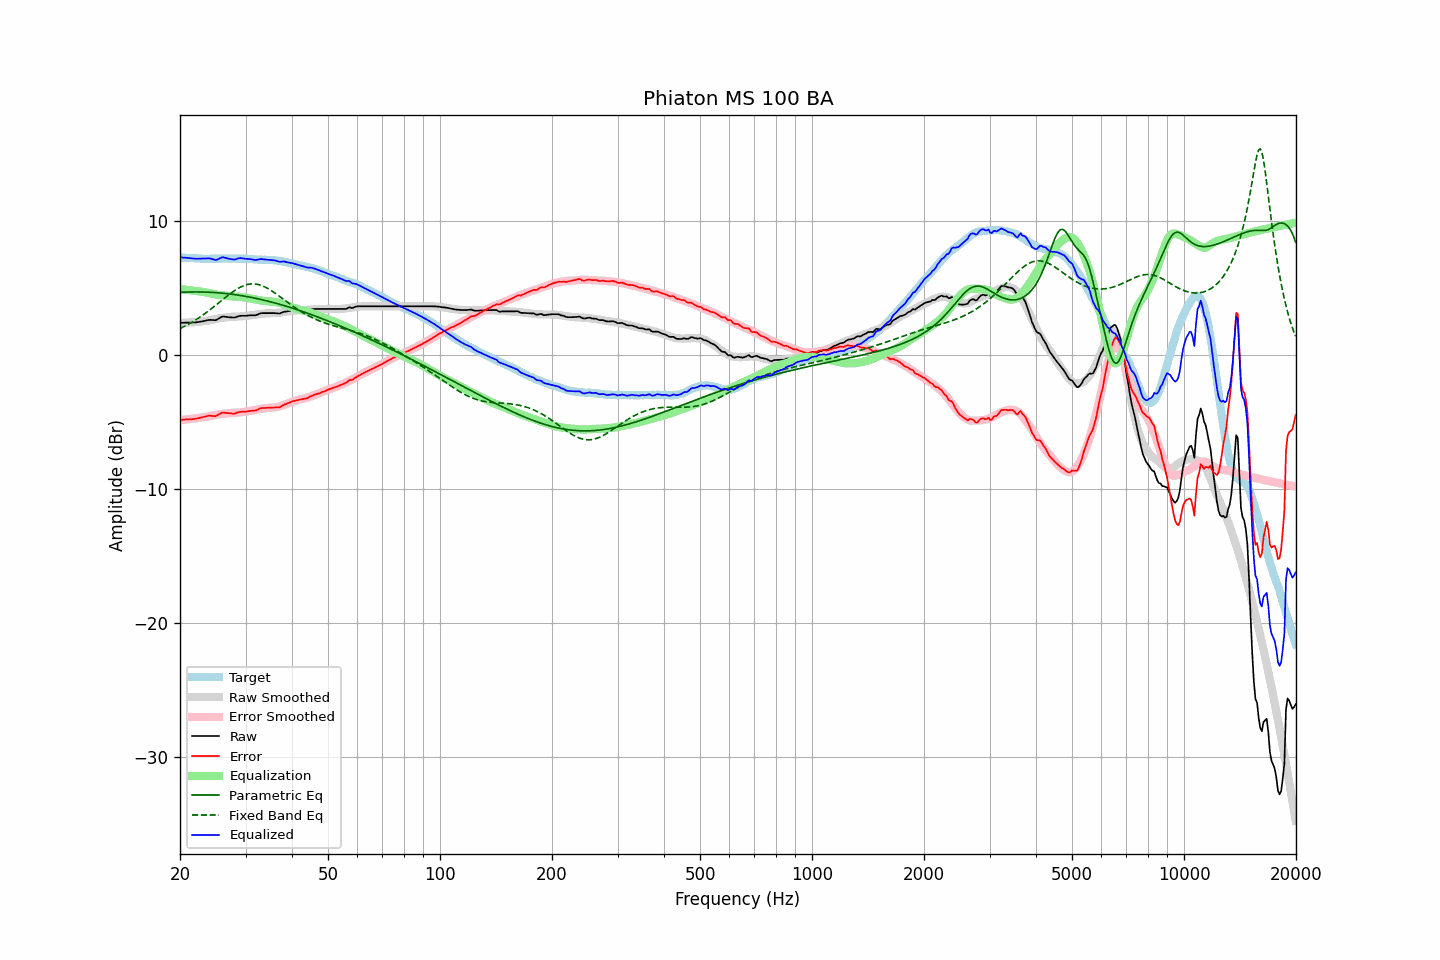

Source data for this figure (header and first rows):
frequency, raw, error, smoothed, error_smoothed, equalization, parametric_eq, fixed_band_eq, equalized_raw, equalized_smoothed, target
20.00, 2.38, -4.87, 2.36, -4.89, 4.89, 4.64, 1.95, 7.27, 7.25, 7.25
20.20, 2.38, -4.86, 2.37, -4.88, 4.88, 4.65, 2.00, 7.25, 7.24, 7.24
20.40, 2.38, -4.85, 2.37, -4.86, 4.86, 4.66, 2.06, 7.24, 7.23, 7.23
20.61, 2.39, -4.84, 2.38, -4.85, 4.85, 4.66, 2.13, 7.24, 7.23, 7.23
20.81, 2.39, -4.82, 2.38, -4.84, 4.84, 4.66, 2.19, 7.22, 7.22, 7.21
21.02, 2.39, -4.82, 2.39, -4.82, 4.82, 4.67, 2.25, 7.21, 7.21, 7.21
21.23, 2.39, -4.81, 2.39, -4.81, 4.81, 4.67, 2.32, 7.19, 7.20, 7.20
21.44, 2.39, -4.82, 2.40, -4.79, 4.79, 4.67, 2.39, 7.18, 7.19, 7.21
21.66, 2.40, -4.81, 2.41, -4.78, 4.78, 4.68, 2.46, 7.17, 7.19, 7.20
21.87, 2.40, -4.79, 2.42, -4.76, 4.76, 4.68, 2.54, 7.16, 7.18, 7.19
22.09, 2.41, -4.77, 2.43, -4.75, 4.75, 4.68, 2.61, 7.15, 7.18, 7.18
22.31, 2.43, -4.75, 2.44, -4.73, 4.73, 4.68, 2.69, 7.16, 7.17, 7.18
22.54, 2.45, -4.73, 2.46, -4.71, 4.71, 4.68, 2.77, 7.16, 7.17, 7.17
22.76, 2.47, -4.69, 2.47, -4.69, 4.69, 4.67, 2.85, 7.16, 7.16, 7.16
22.99, 2.49, -4.66, 2.48, -4.68, 4.68, 4.67, 2.93, 7.17, 7.16, 7.15
23.22, 2.51, -4.63, 2.49, -4.66, 4.66, 4.67, 3.02, 7.17, 7.16, 7.14
23.45, 2.54, -4.61, 2.51, -4.65, 4.65, 4.66, 3.10, 7.18, 7.15, 7.15
23.69, 2.56, -4.58, 2.53, -4.62, 4.62, 4.66, 3.19, 7.19, 7.15, 7.14
23.92, 2.59, -4.55, 2.55, -4.60, 4.60, 4.65, 3.28, 7.18, 7.15, 7.14
24.16, 2.60, -4.55, 2.58, -4.57, 4.57, 4.65, 3.38, 7.16, 7.15, 7.15
24.40, 2.59, -4.57, 2.61, -4.54, 4.54, 4.64, 3.47, 7.13, 7.15, 7.16
24.65, 2.58, -4.58, 2.63, -4.52, 4.52, 4.63, 3.57, 7.09, 7.15, 7.16
24.89, 2.57, -4.59, 2.66, -4.49, 4.49, 4.63, 3.66, 7.06, 7.15, 7.16
25.14, 2.61, -4.54, 2.68, -4.47, 4.47, 4.62, 3.76, 7.08, 7.15, 7.15
25.39, 2.69, -4.46, 2.70, -4.45, 4.45, 4.61, 3.86, 7.14, 7.16, 7.15
25.65, 2.75, -4.40, 2.72, -4.44, 4.44, 4.60, 3.95, 7.19, 7.16, 7.15
25.91, 2.82, -4.34, 2.73, -4.43, 4.43, 4.59, 4.05, 7.25, 7.16, 7.16
26.16, 2.85, -4.33, 2.75, -4.41, 4.41, 4.58, 4.15, 7.26, 7.16, 7.17
26.43, 2.83, -4.34, 2.76, -4.40, 4.40, 4.56, 4.25, 7.23, 7.16, 7.17
26.69, 2.82, -4.35, 2.78, -4.38, 4.38, 4.55, 4.34, 7.20, 7.16, 7.17
26.96, 2.80, -4.36, 2.80, -4.37, 4.37, 4.54, 4.44, 7.16, 7.16, 7.16
27.23, 2.79, -4.37, 2.81, -4.35, 4.35, 4.52, 4.53, 7.14, 7.16, 7.16
27.50, 2.78, -4.38, 2.82, -4.34, 4.34, 4.51, 4.62, 7.12, 7.16, 7.16
27.77, 2.77, -4.40, 2.83, -4.33, 4.33, 4.49, 4.70, 7.10, 7.16, 7.17
28.05, 2.77, -4.40, 2.83, -4.33, 4.33, 4.48, 4.78, 7.10, 7.16, 7.17
28.33, 2.81, -4.34, 2.84, -4.33, 4.33, 4.46, 4.86, 7.13, 7.16, 7.15
28.62, 2.84, -4.31, 2.84, -4.32, 4.32, 4.44, 4.93, 7.17, 7.16, 7.15
28.90, 2.89, -4.27, 2.85, -4.31, 4.31, 4.42, 5.00, 7.20, 7.16, 7.16
29.19, 2.90, -4.26, 2.85, -4.30, 4.30, 4.40, 5.06, 7.20, 7.16, 7.16
29.48, 2.90, -4.25, 2.86, -4.29, 4.29, 4.39, 5.12, 7.18, 7.15, 7.15
29.78, 2.90, -4.25, 2.88, -4.27, 4.27, 4.36, 5.16, 7.17, 7.15, 7.15
30.08, 2.90, -4.26, 2.89, -4.25, 4.25, 4.34, 5.20, 7.15, 7.14, 7.16
30.38, 2.92, -4.24, 2.91, -4.23, 4.23, 4.32, 5.23, 7.14, 7.14, 7.15
30.68, 2.93, -4.20, 2.93, -4.21, 4.21, 4.30, 5.26, 7.13, 7.13, 7.13
30.99, 2.94, -4.19, 2.94, -4.18, 4.18, 4.28, 5.27, 7.12, 7.13, 7.13
31.30, 2.94, -4.18, 2.96, -4.16, 4.16, 4.25, 5.28, 7.10, 7.12, 7.12
31.61, 2.94, -4.17, 2.97, -4.14, 4.14, 4.23, 5.28, 7.08, 7.11, 7.11
31.93, 2.94, -4.16, 2.99, -4.12, 4.12, 4.20, 5.27, 7.05, 7.11, 7.10
32.24, 2.98, -4.12, 3.00, -4.10, 4.10, 4.18, 5.25, 7.07, 7.10, 7.10
32.57, 3.02, -4.06, 3.02, -4.07, 4.07, 4.15, 5.22, 7.10, 7.09, 7.08
32.89, 3.08, -4.00, 3.04, -4.05, 4.05, 4.13, 5.18, 7.12, 7.09, 7.08
33.22, 3.10, -3.98, 3.05, -4.03, 4.03, 4.10, 5.14, 7.12, 7.08, 7.08
33.55, 3.10, -3.97, 3.06, -4.01, 4.01, 4.07, 5.09, 7.11, 7.08, 7.07
33.89, 3.10, -3.98, 3.07, -4.00, 4.00, 4.04, 5.04, 7.10, 7.07, 7.08
34.23, 3.10, -3.96, 3.08, -3.99, 3.99, 4.01, 4.97, 7.09, 7.07, 7.06
34.57, 3.10, -3.96, 3.08, -3.98, 3.98, 3.98, 4.91, 7.07, 7.06, 7.06
34.92, 3.10, -3.95, 3.09, -3.97, 3.97, 3.95, 4.83, 7.06, 7.06, 7.05
35.27, 3.10, -3.96, 3.09, -3.96, 3.96, 3.92, 4.76, 7.05, 7.05, 7.06
35.62, 3.10, -3.94, 3.10, -3.94, 3.94, 3.89, 4.68, 7.04, 7.04, 7.04
35.97, 3.10, -3.94, 3.10, -3.93, 3.93, 3.86, 4.60, 7.03, 7.03, 7.04
... 635 more rows
